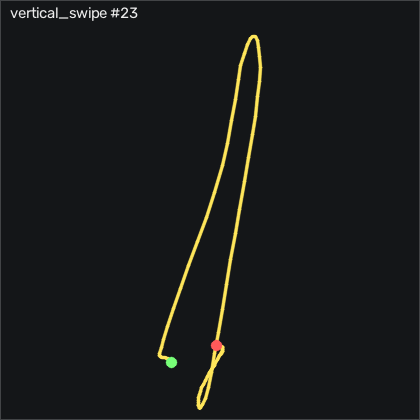

The file beside this chart, header and first rows:
t_s, ax, ay, az, gx, gy, gz, seq
0.00000, -0.999, -0.297, 0.08500, -4.12, -6.483, -12.63, 11918
0.01100, -0.974, -0.27, 0.07700, -4.638, -7.763, -7.508, 11919
0.02000, -0.904, -0.261, 0.08500, -5.644, -8.983, -6.654, 11920
0.03000, -0.835, -0.275, 0.102, -6.285, -8.617, -9.795, 11921
0.04000, -0.837, -0.27, 0.08300, -6.468, -5.324, -13.18, 11922
0.05000, -0.869, -0.25, 0.1, -6.255, -2.275, -15.68, 11923
0.06000, -0.882, -0.276, 0.09200, -7.138, -1.666, -16.07, 11924
0.07000, -0.88, -0.279, 0.09900, -7.231, -2.275, -15.19, 11925
0.08000, -0.882, -0.267, 0.07800, -7.109, -3.007, -13.85, 11926
0.09000, -0.878, -0.253, 0.08000, -7.505, -3.434, -12.2, 11927
0.101, -0.891, -0.286, 0.06700, -8.998, -3.068, -10.25, 11928
0.11, -0.931, -0.312, 0.05900, -9.883, -1.788, -6.593, 11929
0.12, -1.015, -0.333, 0.03800, -10.28, -0.4767, -0.2518, 11930
0.13, -1.112, -0.331, 0.01000, -10.34, -0.5677, 6.242, 11931
0.141, -1.236, -0.366, -0.02200, -10.86, -2.458, 11.67, 11932
0.15, -1.422, -0.447, -0.05800, -10.64, -6.391, 13.56, 11933
0.16, -1.709, -0.563, -0.1, -7.901, -14.2, 12.49, 11934
0.17, -2.099, -0.633, -0.166, -0.03450, -28.62, 3.01, 11935
0.181, -2.456, -0.736, -0.209, 12.07, -56.51, -17.72, 11936
0.19, -2.519, -0.859, -0.257, 27.77, -103, -33.15, 11937
0.2, -2.313, -0.917, -0.307, 47.5, -155.9, -36.65, 11938
0.21, -1.989, -0.813, -0.321, 68.78, -202.1, -31.07, 11939
0.22, -1.628, -0.639, -0.319, 86, -238.1, -19.43, 11940
0.23, -1.284, -0.488, -0.319, 96.95, -263.5, -13.27, 11941
0.24, -1.012, -0.315, -0.27, 101.5, -277.6, -2.813, 11942
0.25, -0.757, -0.117, -0.223, 100.5, -285, 6.547, 11943
0.26, -0.481, -0.01000, -0.136, 92.98, -287.9, 11.09, 11944
0.271, -0.284, 0.14, -0.158, 82.22, -285.4, 12.52, 11945
0.28, 0.06500, 0.169, 0.05000, 67.34, -282.1, 9.565, 11946
0.29, 0.339, 0.111, 0.197, 51.64, -268.7, 5.815, 11947
0.3, 0.52, 0.01300, 0.307, 39.23, -244.6, 1.12, 11948
0.311, 0.687, -0.08400, 0.432, 33.75, -215.3, -4.978, 11949
0.32, 0.76, -0.124, 0.496, 34.08, -179.3, -11.53, 11950
0.33, 0.82, -0.06900, 0.528, 37.04, -141.8, -11.87, 11951
0.34, 0.837, -0.07000, 0.572, 35.97, -104.2, -4.49, 11952
0.351, 0.845, -0.03600, 0.611, 34.17, -66.48, 3.742, 11953
0.36, 0.811, -0.01300, 0.613, 31.4, -27.92, 13.16, 11954
0.37, 0.768, 0.01000, 0.591, 27.92, 8.731, 23.22, 11955
0.38, 0.703, 0.09500, 0.564, 24.66, 43.37, 33.65, 11956
0.39, 0.587, 0.174, 0.523, 19.48, 76.99, 38.32, 11957
0.4, 0.453, 0.234, 0.485, 11.55, 107.7, 38.56, 11958
0.41, 0.361, 0.229, 0.452, 1.702, 133.8, 36.36, 11959
0.42, 0.336, 0.199, 0.404, -8.145, 156.7, 33.83, 11960
0.43, 0.333, 0.175, 0.335, -17.26, 181.1, 30.75, 11961
0.441, 0.221, 0.172, 0.235, -26.28, 209.2, 26.43, 11962
0.45, 0.08100, 0.104, 0.161, -36.13, 236.1, 22.19, 11963
0.46, -0.129, 0.01500, 0.05400, -44.49, 262.1, 20.51, 11964
0.47, -0.439, -0.07600, -0.04200, -50.71, 284.6, 20.39, 11965
0.481, -0.715, -0.137, -0.116, -53.91, 297, 23.8, 11966
0.49, -0.93, -0.198, -0.167, -55.1, 300.8, 30.51, 11967
0.5, -1.148, -0.224, -0.22, -53.57, 300.8, 34.14, 11968
0.51, -1.385, -0.235, -0.261, -50.64, 296.5, 33.62, 11969
0.52, -1.615, -0.25, -0.272, -47.2, 286.5, 29.54, 11970
0.53, -1.868, -0.272, -0.293, -43.94, 270.7, 22.92, 11971
0.54, -2.157, -0.303, -0.308, -41.01, 247.6, 16, 11972
0.55, -2.417, -0.345, -0.289, -38.72, 215.5, 12.43, 11973
0.56, -2.555, -0.373, -0.307, -36.22, 172.9, 12.4, 11974
0.571, -2.52, -0.4, -0.29, -33.42, 122.3, 12.52, 11975
0.58, -2.256, -0.452, -0.19, -29.94, 71.87, 13.5, 11976
0.59, -1.899, -0.468, -0.11, -22.93, 33.37, 10.94, 11977
... 52 more rows
